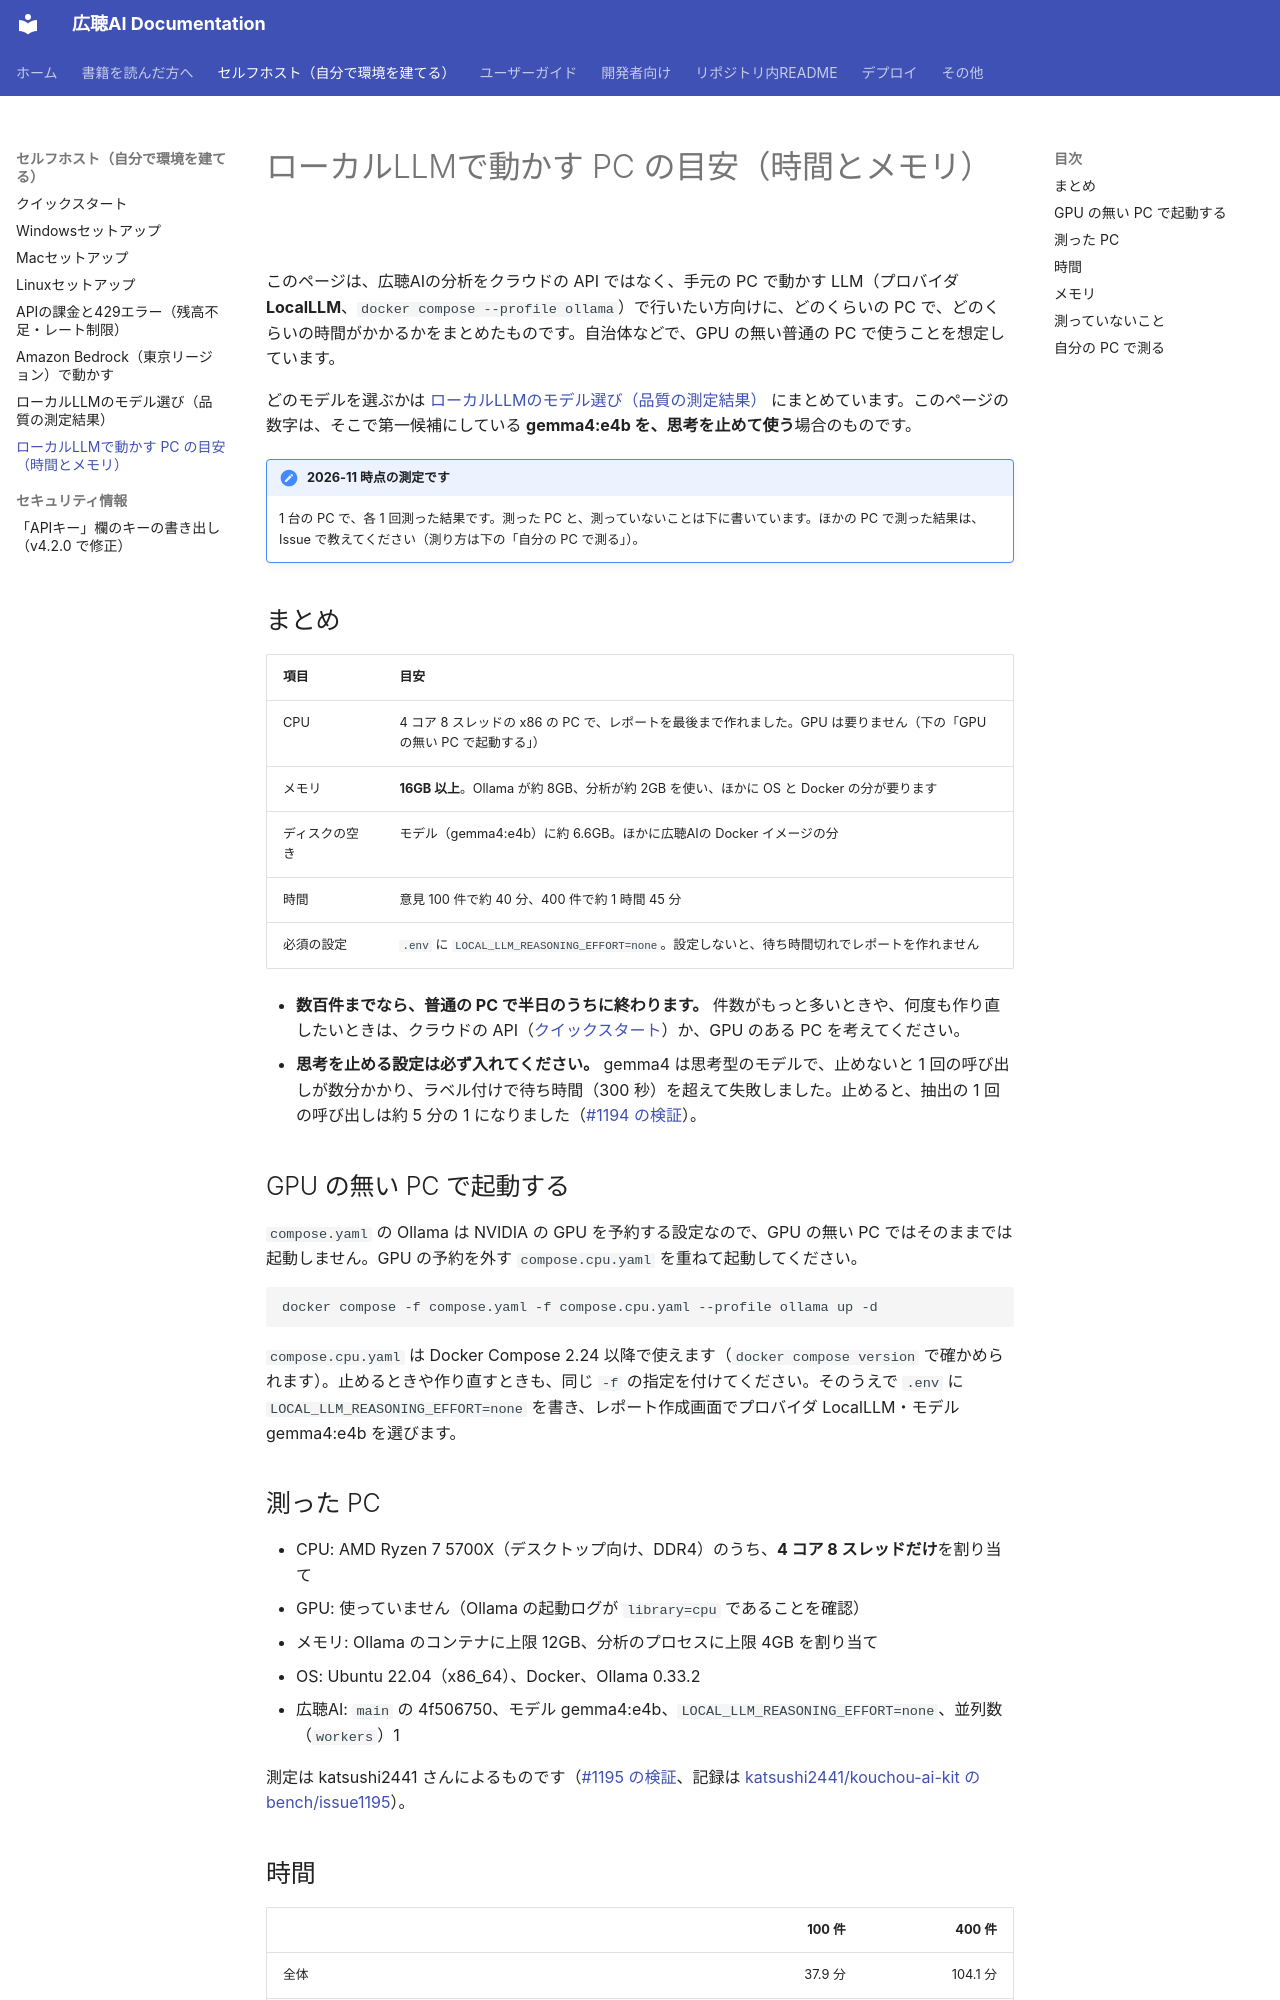

repository: digitaldemocracy2030/kouchou-ai · page: self-hosting/local-llm-pc-requirements/index.html · generator: mkdocs

# ローカルLLMで動かす PC の目安（時間とメモリ）

このページは、広聴AIの分析をクラウドの API ではなく、手元の PC で動かす LLM（プロバイダ **LocalLLM**、`docker compose --profile ollama`）で行いたい方向けに、どのくらいの PC で、どのくらいの時間がかかるかをまとめたものです。自治体などで、GPU の無い普通の PC で使うことを想定しています。

どのモデルを選ぶかは [ローカルLLMのモデル選び（品質の測定結果）](local-llm-models.md) にまとめています。このページの数字は、そこで第一候補にしている **gemma4:e4b を、思考を止めて使う**場合のものです。

!!! note "2026-11 時点の測定です"
    1 台の PC で、各 1 回測った結果です。測った PC と、測っていないことは下に書いています。ほかの PC で測った結果は、Issue で教えてください（測り方は下の「自分の PC で測る」）。

## まとめ

| 項目 | 目安 |
| --- | --- |
| CPU | 4 コア 8 スレッドの x86 の PC で、レポートを最後まで作れました。GPU は要りません（下の「GPU の無い PC で起動する」） |
| メモリ | **16GB 以上**。Ollama が約 8GB、分析が約 2GB を使い、ほかに OS と Docker の分が要ります |
| ディスクの空き | モデル（gemma4:e4b）に約 6.6GB。ほかに広聴AIの Docker イメージの分 |
| 時間 | 意見 100 件で約 40 分、400 件で約 1 時間 45 分 |
| 必須の設定 | `.env` に `LOCAL_LLM_REASONING_EFFORT=none`。設定しないと、待ち時間切れでレポートを作れません |

- **数百件までなら、普通の PC で半日のうちに終わります。** 件数がもっと多いときや、何度も作り直したいときは、クラウドの API（[クイックスタート](quickstart.md)）か、GPU のある PC を考えてください。
- **思考を止める設定は必ず入れてください。** gemma4 は思考型のモデルで、止めないと 1 回の呼び出しが数分かかり、ラベル付けで待ち時間（300 秒）を超えて失敗しました。止めると、抽出の 1 回の呼び出しは約 5 分の 1 になりました（[#1194 の検証](https://github.com/digitaldemocracy2030/kouchou-ai/issues/1194#issuecomment-6795596666)）。

## GPU の無い PC で起動する

`compose.yaml` の Ollama は NVIDIA の GPU を予約する設定なので、GPU の無い PC ではそのままでは起動しません。GPU の予約を外す `compose.cpu.yaml` を重ねて起動してください。

```bash
docker compose -f compose.yaml -f compose.cpu.yaml --profile ollama up -d
```

`compose.cpu.yaml` は Docker Compose 2.24 以降で使えます（`docker compose version` で確かめられます）。止めるときや作り直すときも、同じ `-f` の指定を付けてください。そのうえで `.env` に `LOCAL_LLM_REASONING_EFFORT=none` を書き、レポート作成画面でプロバイダ LocalLLM・モデル gemma4:e4b を選びます。
